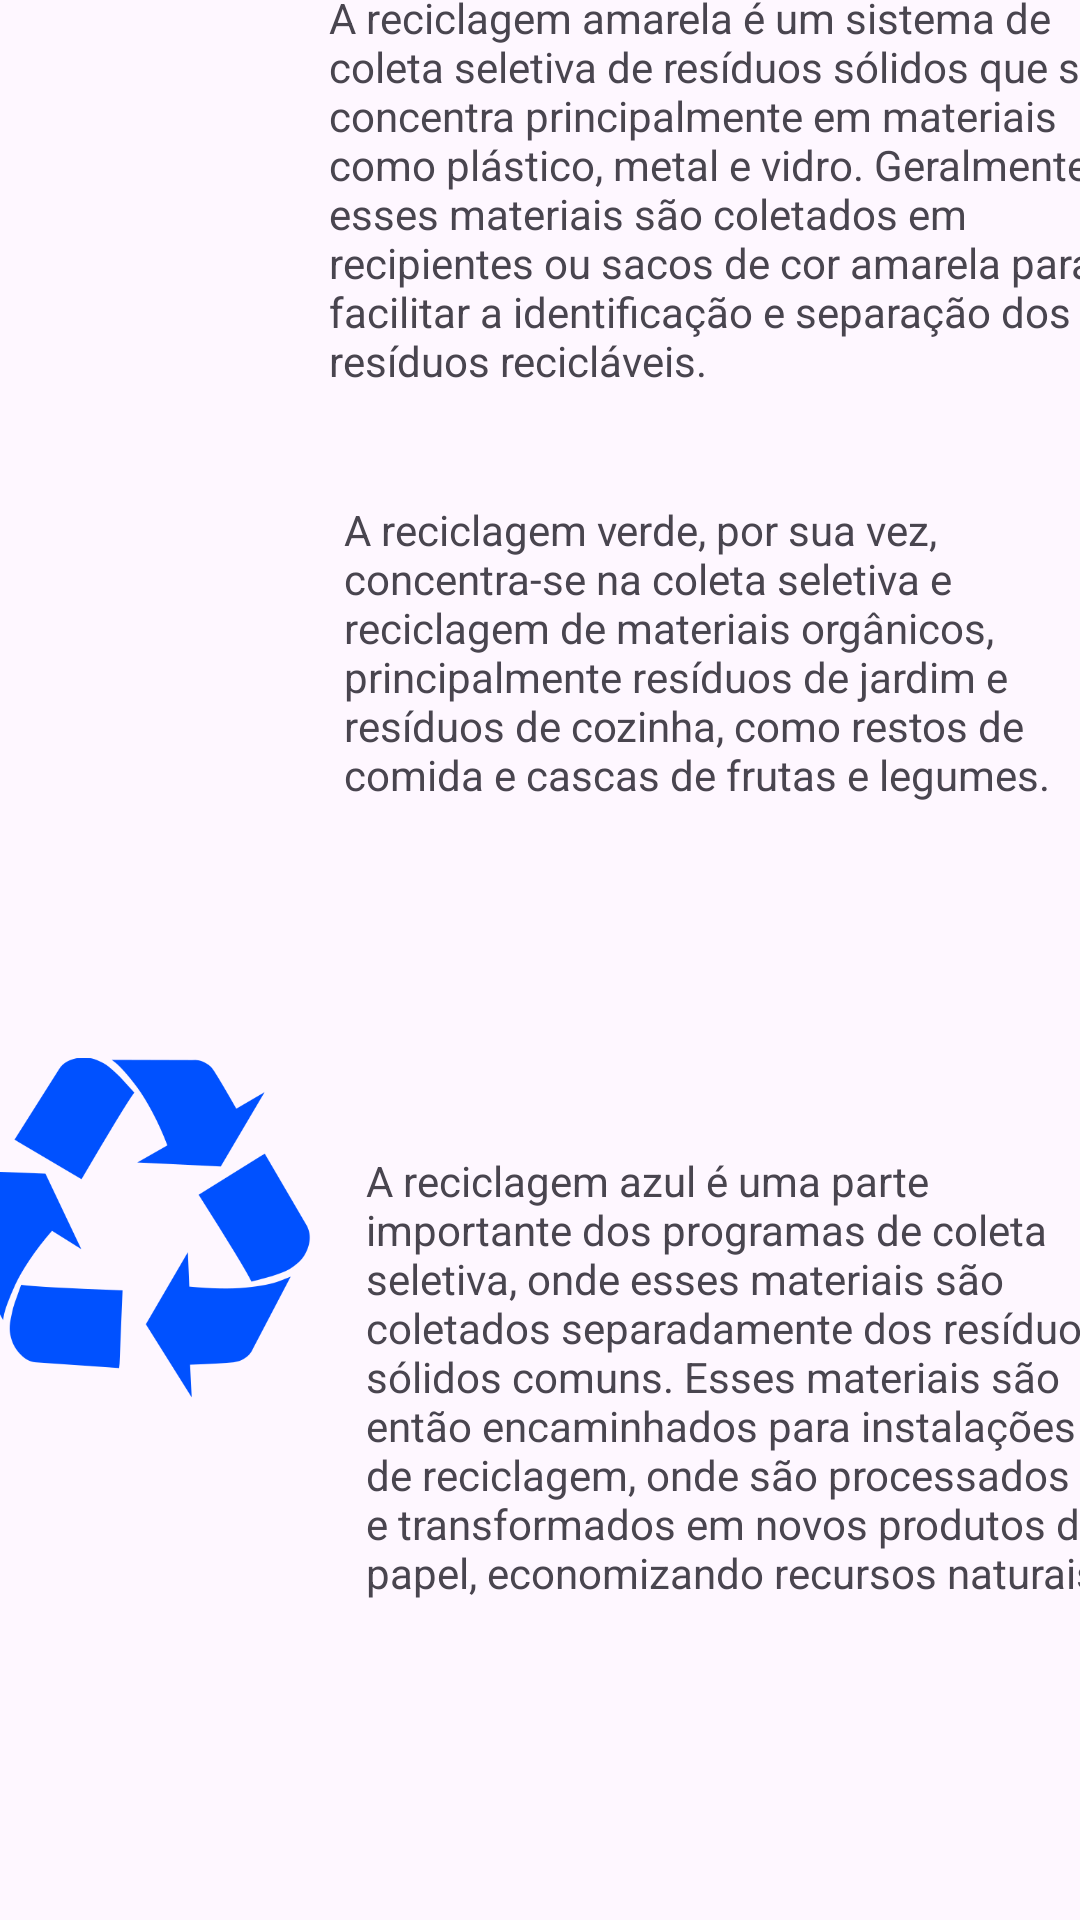

Layout XML and referenced resources for this Android screen:
<!-- AndroidManifest.xml: application theme Theme.EcoManga -->
<!-- res/layout/activity_main6.xml -->
<?xml version="1.0" encoding="utf-8"?>
<androidx.constraintlayout.widget.ConstraintLayout xmlns:android="http://schemas.android.com/apk/res/android"
    xmlns:app="http://schemas.android.com/apk/res-auto"
    xmlns:tools="http://schemas.android.com/tools"
    android:layout_width="match_parent"
    android:layout_height="match_parent"
    tools:context=".MainActivity6">

    <TextView
        android:id="@+id/textView"
        android:layout_width="251dp"
        android:layout_height="80dp"
        android:layout_marginStart="80dp"
        android:layout_marginTop="16dp"
        android:layout_marginEnd="80dp"
        android:layout_marginBottom="635dp"
        android:text="@string/outros_tipos_de_reciclagem"
        android:textSize="28sp"
        app:layout_constraintBottom_toBottomOf="parent"
        app:layout_constraintEnd_toEndOf="parent"
        app:layout_constraintHorizontal_bias="1.0"
        app:layout_constraintStart_toStartOf="parent"
        app:layout_constraintTop_toTopOf="parent"
        app:layout_constraintVertical_bias="0.0"
        tools:ignore="TextSizeCheck" />

    <ImageView
        android:id="@+id/imageView3"
        android:layout_width="119dp"
        android:layout_height="126dp"
        android:layout_marginStart="5dp"
        android:layout_marginTop="60dp"
        android:layout_marginBottom="448dp"
        app:layout_constraintBottom_toBottomOf="parent"
        app:layout_constraintStart_toStartOf="parent"
        app:layout_constraintTop_toBottomOf="@+id/textView"
        app:srcCompat="@drawable/reciclagemamarela"
        tools:ignore="ContentDescription,ImageContrastCheck" />

    <TextView
        android:id="@+id/textView7"
        android:layout_width="266dp"
        android:layout_height="135dp"
        android:layout_marginStart="11dp"
        android:layout_marginTop="60dp"
        android:layout_marginEnd="10dp"
        android:text="A reciclagem amarela é um sistema de coleta seletiva de resíduos sólidos que se concentra principalmente em materiais como plástico, metal e vidro. Geralmente, esses materiais são coletados em recipientes ou sacos de cor amarela para facilitar a identificação e separação dos resíduos recicláveis."
        app:layout_constraintEnd_toEndOf="parent"
        app:layout_constraintStart_toEndOf="@+id/imageView3"
        app:layout_constraintTop_toBottomOf="@+id/textView"
        tools:ignore="HardcodedText,TextSizeCheck" />

    <ImageView
        android:id="@+id/imageView11"
        android:layout_width="119dp"
        android:layout_height="126dp"
        android:layout_marginStart="6dp"
        android:layout_marginTop="44dp"
        android:layout_marginEnd="10dp"
        app:layout_constraintEnd_toStartOf="@+id/textView8"
        app:layout_constraintStart_toStartOf="parent"
        app:layout_constraintTop_toBottomOf="@+id/imageView3"
        app:srcCompat="@drawable/reciclagemverde"
        tools:ignore="ContentDescription,ImageContrastCheck" />

    <TextView
        android:id="@+id/textView8"
        android:layout_width="241dp"
        android:layout_height="107dp"
        android:layout_marginStart="10dp"
        android:layout_marginTop="36dp"
        android:layout_marginEnd="35dp"
        android:text="A reciclagem verde, por sua vez, concentra-se na coleta seletiva e reciclagem de materiais orgânicos, principalmente resíduos de jardim e resíduos de cozinha, como restos de comida e cascas de frutas e legumes."
        app:layout_constraintEnd_toEndOf="parent"
        app:layout_constraintStart_toEndOf="@+id/imageView11"
        app:layout_constraintTop_toBottomOf="@+id/textView7"
        tools:ignore="HardcodedText,TextSizeCheck" />

    <ImageView
        android:id="@+id/imageView15"
        android:layout_width="119dp"
        android:layout_height="126dp"
        android:layout_marginStart="15dp"
        android:layout_marginTop="22dp"
        android:layout_marginEnd="9dp"
        app:layout_constraintEnd_toStartOf="@+id/textView10"
        app:layout_constraintStart_toStartOf="parent"
        app:layout_constraintTop_toBottomOf="@+id/imageView11"
        app:srcCompat="@drawable/reciclagemazul"
        tools:ignore="ContentDescription" />

    <TextView
        android:id="@+id/textView10"
        android:layout_width="247dp"
        android:layout_height="149dp"
        android:layout_marginStart="9dp"
        android:layout_marginEnd="21dp"
        android:layout_marginBottom="107dp"
        android:text="A reciclagem azul é uma parte importante dos programas de coleta seletiva, onde esses materiais são coletados separadamente dos resíduos sólidos comuns. Esses materiais são então encaminhados para instalações de reciclagem, onde são processados e transformados em novos produtos de papel, economizando recursos naturais, reduzindo o desperdício e minimizando o impacto ambiental."
        app:layout_constraintBottom_toBottomOf="parent"
        app:layout_constraintEnd_toEndOf="parent"
        app:layout_constraintStart_toEndOf="@+id/imageView15"
        tools:ignore="HardcodedText,TextSizeCheck" />

</androidx.constraintlayout.widget.ConstraintLayout>
<!-- resources referenced by this layout -->
<resources>
  <!-- drawable reciclagemazul: png bitmap (drawable, 17925 bytes) -->
  <string name="outros_tipos_de_reciclagem">Outros Tipos de Reciclagem</string>
  <style name="Theme.EcoManga" parent="Base.Theme.EcoManga" />
  <style name="Base.Theme.EcoManga" parent="Theme.Material3.DayNight.NoActionBar">
          
          
      </style>
</resources>
